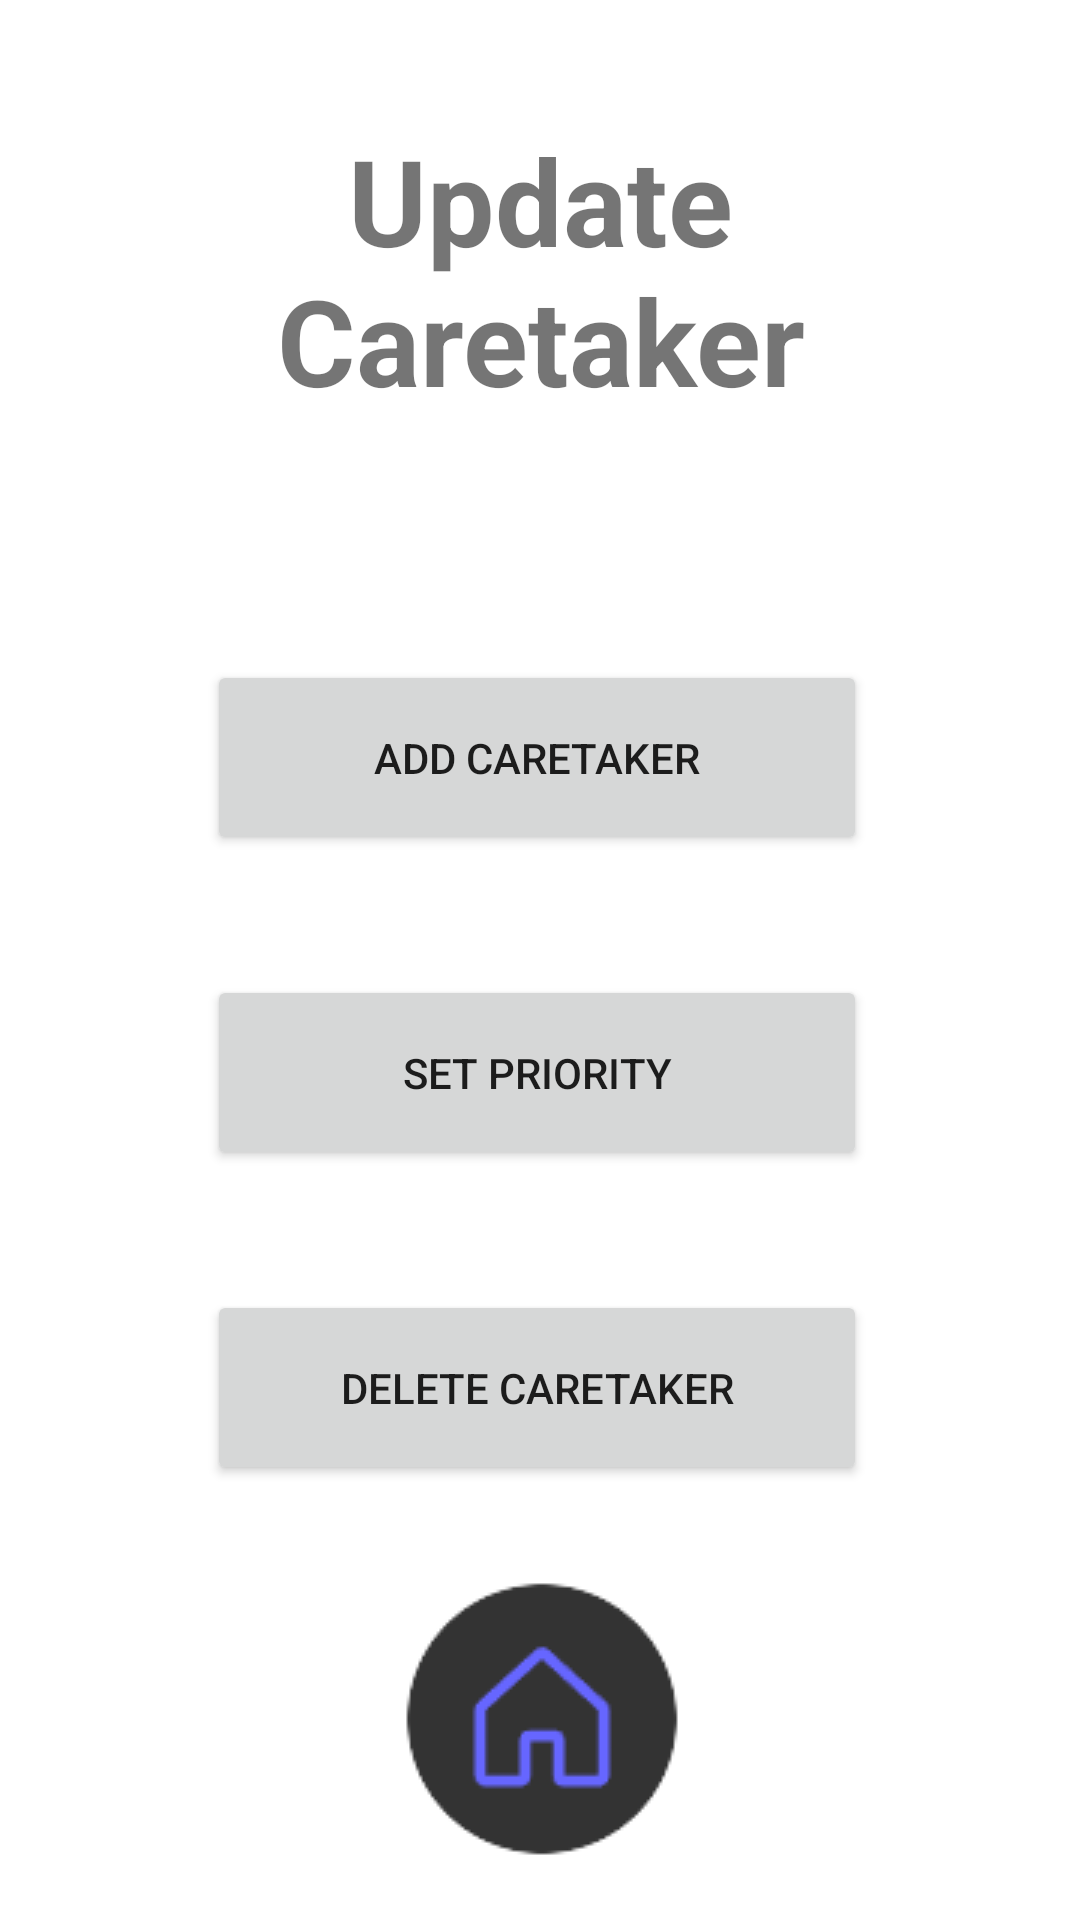

Write the Android layout XML for this screen, with the resource values it uses.
<!-- AndroidManifest.xml: application theme Theme.Becarefall -->
<!-- res/layout/activity_update_caretaker.xml -->
<?xml version="1.0" encoding="utf-8"?>
<androidx.constraintlayout.widget.ConstraintLayout xmlns:android="http://schemas.android.com/apk/res/android"
    xmlns:app="http://schemas.android.com/apk/res-auto"
    xmlns:tools="http://schemas.android.com/tools"
    android:layout_width="match_parent"
    android:layout_height="match_parent"
    tools:context=".UpdateCaretaker">

    <TextView
        android:id="@+id/textView11"
        android:layout_width="260dp"
        android:layout_height="100dp"
        android:layout_marginTop="40dp"
        android:text="Update Caretaker"
        android:textAlignment="center"
        android:textSize="40sp"
        android:textStyle="bold"
        app:layout_constraintEnd_toEndOf="parent"
        app:layout_constraintStart_toStartOf="parent"
        app:layout_constraintTop_toTopOf="parent" />


    <Button
        android:id="@+id/uc_SetPriority_Button"
        android:layout_width="220dp"
        android:layout_height="65dp"
        android:layout_marginTop="40dp"
        android:text="Set Priority"
        app:layout_constraintEnd_toEndOf="@+id/uc_AddCaretaker_Button"
        app:layout_constraintHorizontal_bias="0.0"
        app:layout_constraintStart_toStartOf="@+id/uc_AddCaretaker_Button"
        app:layout_constraintTop_toBottomOf="@+id/uc_AddCaretaker_Button" />

    <Button
        android:id="@+id/uc_AddCaretaker_Button"
        android:layout_width="220dp"
        android:layout_height="65dp"
        android:layout_marginTop="80dp"
        android:text="Add Caretaker"
        app:layout_constraintEnd_toEndOf="@+id/textView11"
        app:layout_constraintHorizontal_bias="0.475"
        app:layout_constraintStart_toStartOf="@+id/textView11"
        app:layout_constraintTop_toBottomOf="@+id/textView11" />

    <Button
        android:id="@+id/uc_DeleteCaretaker_Button"
        android:layout_width="220dp"
        android:layout_height="65dp"
        android:layout_marginTop="40dp"
        android:text="Delete Caretaker"
        app:layout_constraintEnd_toEndOf="@+id/uc_SetPriority_Button"
        app:layout_constraintHorizontal_bias="0.0"
        app:layout_constraintStart_toStartOf="@+id/uc_SetPriority_Button"
        app:layout_constraintTop_toBottomOf="@+id/uc_SetPriority_Button" />

    <ImageButton
        android:id="@+id/uc_HomeButton_Image"
        android:layout_width="wrap_content"
        android:layout_height="wrap_content"
        android:layout_marginBottom="20dp"
        android:background="#FFFFFF"
        app:layout_constraintBottom_toBottomOf="parent"
        app:layout_constraintEnd_toEndOf="parent"
        app:layout_constraintStart_toStartOf="parent"
        app:srcCompat="@drawable/ezgif_4_e2bfd897df" />
</androidx.constraintlayout.widget.ConstraintLayout>
<!-- resources referenced by this layout -->
<resources>
  <!-- drawable ezgif_4_e2bfd897df: png bitmap (drawable-mdpi, 1935 bytes) -->
  <style name="Theme.Becarefall" parent="Theme.MaterialComponents.DayNight.DarkActionBar">
          
          <item name="colorPrimary">@color/purple_500</item>
          <item name="colorPrimaryVariant">@color/purple_700</item>
          <item name="colorOnPrimary">@color/white</item>
          
          <item name="colorSecondary">@color/teal_200</item>
          <item name="colorSecondaryVariant">@color/teal_700</item>
          <item name="colorOnSecondary">@color/black</item>
          
          <item name="android:statusBarColor">?attr/colorPrimaryVariant</item>
          
      </style>
  <!-- not gathered from this repository: default colours our renderer supplied (Android Studio template values) -->
  <color name="purple_500">#FF6200EE</color>
  <color name="purple_700">#FF3700B3</color>
  <color name="teal_200">#FF03DAC5</color>
  <color name="teal_700">#FF018786</color>
  <color name="black">#FF000000</color>
  <color name="white">#FFFFFFFF</color>
</resources>
